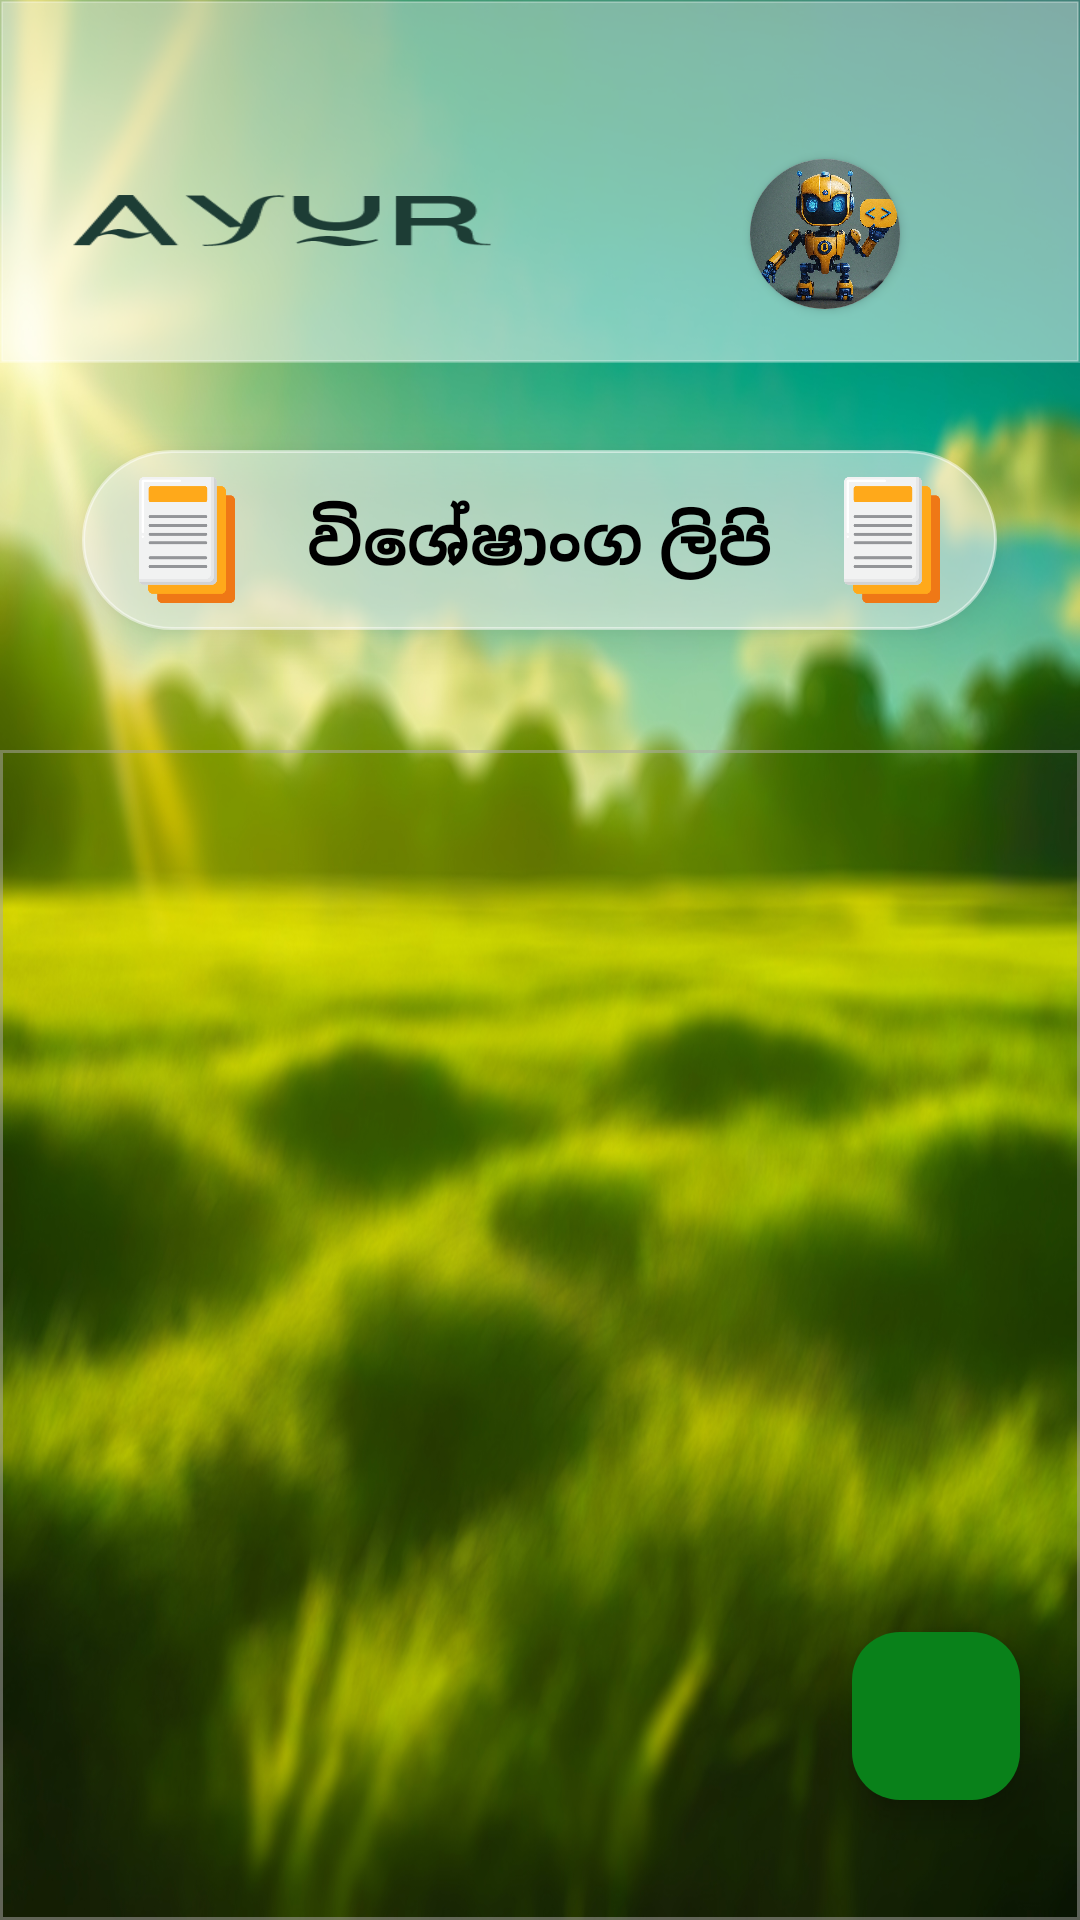

Reconstruct the res/layout file that produces this screen, plus the resources it refers to.
<!-- AndroidManifest.xml: application theme Theme.Ayur -->
<!-- res/layout/fragment_home.xml -->
<?xml version="1.0" encoding="utf-8"?>
<RelativeLayout xmlns:android="http://schemas.android.com/apk/res/android"
    xmlns:tools="http://schemas.android.com/tools"
    android:layout_width="match_parent"
    android:layout_height="match_parent"
    android:background="@drawable/bg6blur"
    xmlns:app="http://schemas.android.com/apk/res-auto"
    tools:context=".HomeFragment">

    
    <LinearLayout
        android:id="@+id/linearLayout4"
        android:layout_width="412dp"
        android:layout_height="121dp"
        android:background="@drawable/stk"
        android:backgroundTint="@color/white_low"
        android:paddingTop="35dp"
        tools:ignore="MissingConstraints">


        <ImageView
            android:id="@+id/title"
            android:layout_width="150dp"
            android:layout_height="85dp"
            android:layout_weight="1"
            android:layout_marginStart="20dp"
            android:background="@drawable/title2" />


        <TextView
            android:id="@+id/adminTitle"
            android:layout_width="wrap_content"
            android:layout_height="wrap_content"
            android:layout_weight="1"
            android:visibility="invisible" />

        <androidx.cardview.widget.CardView
            android:layout_width="50dp"
            android:layout_height="50dp"
            android:layout_gravity="center"
            android:layout_marginStart="80dp"
            android:layout_marginEnd="10dp"
            app:cardCornerRadius="70dp">


            <ImageView
                android:id="@+id/user"
                android:layout_width="50dp"
                android:layout_height="50dp"
                android:layout_weight="1"
                android:src="@drawable/user" />

        </androidx.cardview.widget.CardView>

        <ImageView
            android:id="@+id/notifi"
            android:layout_width="30dp"
            android:layout_height="30dp"
            android:layout_marginTop="10dp"
            android:layout_marginEnd="20dp"
            android:layout_weight="1"
            app:srcCompat="@drawable/notifi" />

    </LinearLayout>

    <LinearLayout
        android:id="@+id/linearLayout6"
        android:layout_width="wrap_content"
        android:layout_height="wrap_content"
        android:padding="5dp"
        android:elevation="8dp"
        android:layout_marginTop="150dp"
        android:orientation="horizontal"
        android:layout_centerHorizontal="true"
        android:background="@drawable/cat_shape"
        app:layout_constraintTop_toBottomOf="@+id/linearLayout4"
        app:layout_constraintVertical_bias="0.022"
        tools:ignore="MissingConstraints">

        <ImageView
            android:id="@+id/articleLv"
            android:layout_width="50dp"
            android:layout_height="50dp"
            android:layout_marginStart="5dp"
            android:layout_gravity="start|center"
            app:srcCompat="@drawable/articlelv" />

        <TextView
            android:id="@+id/hdName"
            android:layout_width="wrap_content"
            android:layout_height="match_parent"
            android:layout_weight="1"
            android:layout_marginStart="15dp"
            android:layout_marginEnd="15dp"
            android:layout_gravity="center_horizontal"
            android:fontFamily="@font/andika"
            android:gravity="center"
            android:text="විශේෂාංග ලිපි"
            android:textAlignment="center"
            android:textColor="@color/black"
            android:textSize="22dp"
            android:textStyle="bold" />

        <ImageView
            android:id="@+id/articleLv2"
            android:layout_width="50dp"
            android:layout_height="50dp"
            android:layout_marginEnd="5dp"
            android:layout_gravity="end|center"
            app:srcCompat="@drawable/articlelv" />
    </LinearLayout>

    <androidx.recyclerview.widget.RecyclerView
        android:layout_width="390dp"
        android:layout_height="match_parent"
        android:id="@+id/recycleView"
        android:scrollbars="vertical"
        android:layout_centerHorizontal="true"
        android:layout_alignParentBottom="true"
        android:background="@drawable/stk"
        android:layout_marginTop="250dp"/>

    <com.google.android.material.floatingactionbutton.FloatingActionButton
        android:layout_width="wrap_content"
        android:layout_height="wrap_content"
        android:id="@+id/fabButton"
        android:layout_alignParentBottom="true"
        android:layout_alignParentRight="true"
        android:layout_marginBottom="40dp"
        android:layout_marginEnd="20dp"
        android:src="@drawable/add"
        android:backgroundTint="@color/green"
        app:tint="@color/white"
        tools:ignore="MissingConstraints" />

</RelativeLayout>
<!-- resources referenced by this layout -->
<resources>
  <color name="black">#FF000000</color>
  <color name="green">#09811A</color>
  <color name="white">#FFFFFFFF</color>
  <color name="white_low">#80FFFFFF</color>
  <!-- drawable articlelv: png bitmap (drawable, 7098 bytes) -->
  <!-- drawable bg6blur: jpg bitmap (drawable, 531775 bytes) -->
  <!-- drawable cat_shape (drawable) -->
  <?xml version="1.0" encoding="utf-8"?>
  <shape xmlns:android="http://schemas.android.com/apk/res/android"
      android:shape="rectangle">
  
      <corners android:radius="30dp"/>
      <stroke android:width="1dp" android:color="@color/white_low"/>
      <solid android:color="@color/white_low" />
  
  </shape>
  <!-- drawable stk (drawable) -->
  <?xml version="1.0" encoding="utf-8"?>
  <shape xmlns:android="http://schemas.android.com/apk/res/android">
  
      <stroke android:color="@color/btn_bk" android:width="1dp"  />
  
  
  
  </shape>
  <!-- drawable title2: png bitmap (drawable, 5760 bytes) -->
  <!-- drawable user: jpg bitmap (drawable, 332978 bytes) -->
  <style name="Theme.Ayur" parent="Base.Theme.Ayur" />
  <color name="btn_bk">#81ACA9A9</color>
  <style name="Base.Theme.Ayur" parent="Theme.Material3.DayNight.NoActionBar">
          <item name="android:windowContentTransitions">true</item>
          
          <item name="colorPrimary">@color/white</item>
  
  
  
  
      </style>
</resources>
